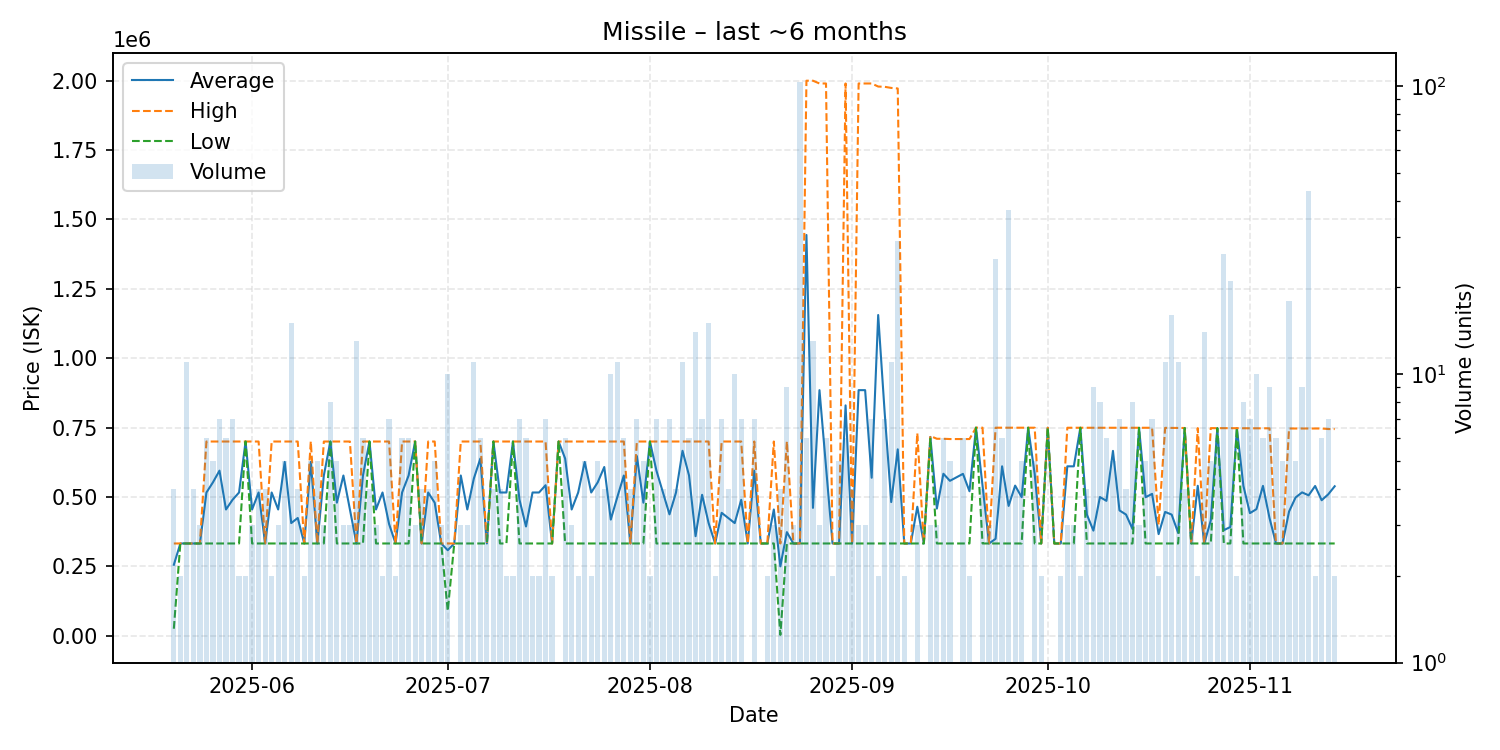

The table this chart was drawn from, first rows:
date, average, highest, lowest, order_count, volume
2025-05-20, 255855, 332640, 25500, 4, 4
2025-05-21, 332640, 332640, 332640, 2, 2
2025-05-22, 332640, 332640, 332640, 7, 11
2025-05-23, 332640, 332640, 332640, 4, 4
2025-05-24, 332627, 332640, 332600, 3, 3
2025-05-25, 516320, 700000, 332640, 5, 6
2025-05-26, 553056, 700000, 332640, 5, 5
2025-05-27, 595040, 700000, 332640, 4, 7
2025-05-28, 455093, 700000, 332640, 6, 6
2025-05-29, 489989, 700000, 332640, 7, 7
2025-05-30, 516320, 700000, 332640, 2, 2
2025-05-31, 700000, 700000, 700000, 2, 2
2025-06-01, 455093, 700000, 332640, 3, 3
2025-06-02, 516320, 700000, 332640, 4, 4
2025-06-03, 332640, 332640, 332640, 4, 4
2025-06-04, 516320, 700000, 332640, 2, 2
2025-06-05, 455093, 700000, 332640, 3, 3
2025-06-06, 626528, 700000, 332640, 5, 5
2025-06-07, 406112, 700000, 332640, 6, 15
2025-06-08, 424480, 700000, 332640, 4, 4
2025-06-09, 332640, 332640, 332640, 2, 2
2025-06-10, 626528, 700000, 332640, 5, 5
2025-06-11, 332640, 332640, 332640, 3, 5
2025-06-12, 577547, 700000, 332640, 3, 3
2025-06-13, 700000, 700000, 700000, 4, 8
2025-06-14, 479584, 700000, 332640, 4, 5
2025-06-15, 577547, 700000, 332640, 3, 3
2025-06-16, 455093, 700000, 332640, 3, 3
2025-06-17, 332640, 332640, 332640, 4, 13
2025-06-18, 577547, 700000, 332640, 5, 6
2025-06-19, 700000, 700000, 700000, 4, 4
2025-06-20, 455093, 700000, 332640, 3, 3
2025-06-21, 516320, 700000, 332640, 2, 2
2025-06-22, 403080, 700000, 332640, 7, 7
2025-06-23, 332640, 332640, 332640, 2, 2
2025-06-24, 516320, 700000, 332640, 6, 6
2025-06-25, 577547, 700000, 332640, 6, 6
2025-06-26, 700000, 700000, 700000, 3, 3
2025-06-27, 332640, 332640, 332640, 4, 4
2025-06-28, 516320, 700000, 332640, 4, 4
2025-06-29, 479584, 700000, 332640, 5, 5
2025-06-30, 332640, 332640, 332640, 3, 3
2025-07-01, 308387, 332640, 90110, 8, 10
2025-07-02, 332640, 332640, 332640, 1, 1
2025-07-03, 577547, 700000, 332640, 2, 3
2025-07-04, 455093, 700000, 332640, 3, 3
2025-07-05, 566415, 700000, 332640, 8, 11
2025-07-06, 638773, 700000, 332640, 6, 6
2025-07-07, 332640, 332640, 332640, 3, 3
2025-07-08, 700000, 700000, 700000, 4, 4
2025-07-09, 516320, 700000, 332640, 4, 4
2025-07-10, 516320, 700000, 332640, 2, 2
2025-07-11, 700000, 700000, 700000, 2, 2
2025-07-12, 490080, 700000, 332640, 7, 7
2025-07-13, 393867, 700000, 332640, 6, 6
2025-07-14, 516320, 700000, 332640, 2, 2
2025-07-15, 516320, 700000, 332640, 2, 2
2025-07-16, 542560, 700000, 332640, 7, 7
2025-07-17, 332640, 332640, 332640, 2, 2
2025-07-18, 700000, 700000, 700000, 1, 1
... 118 more rows
